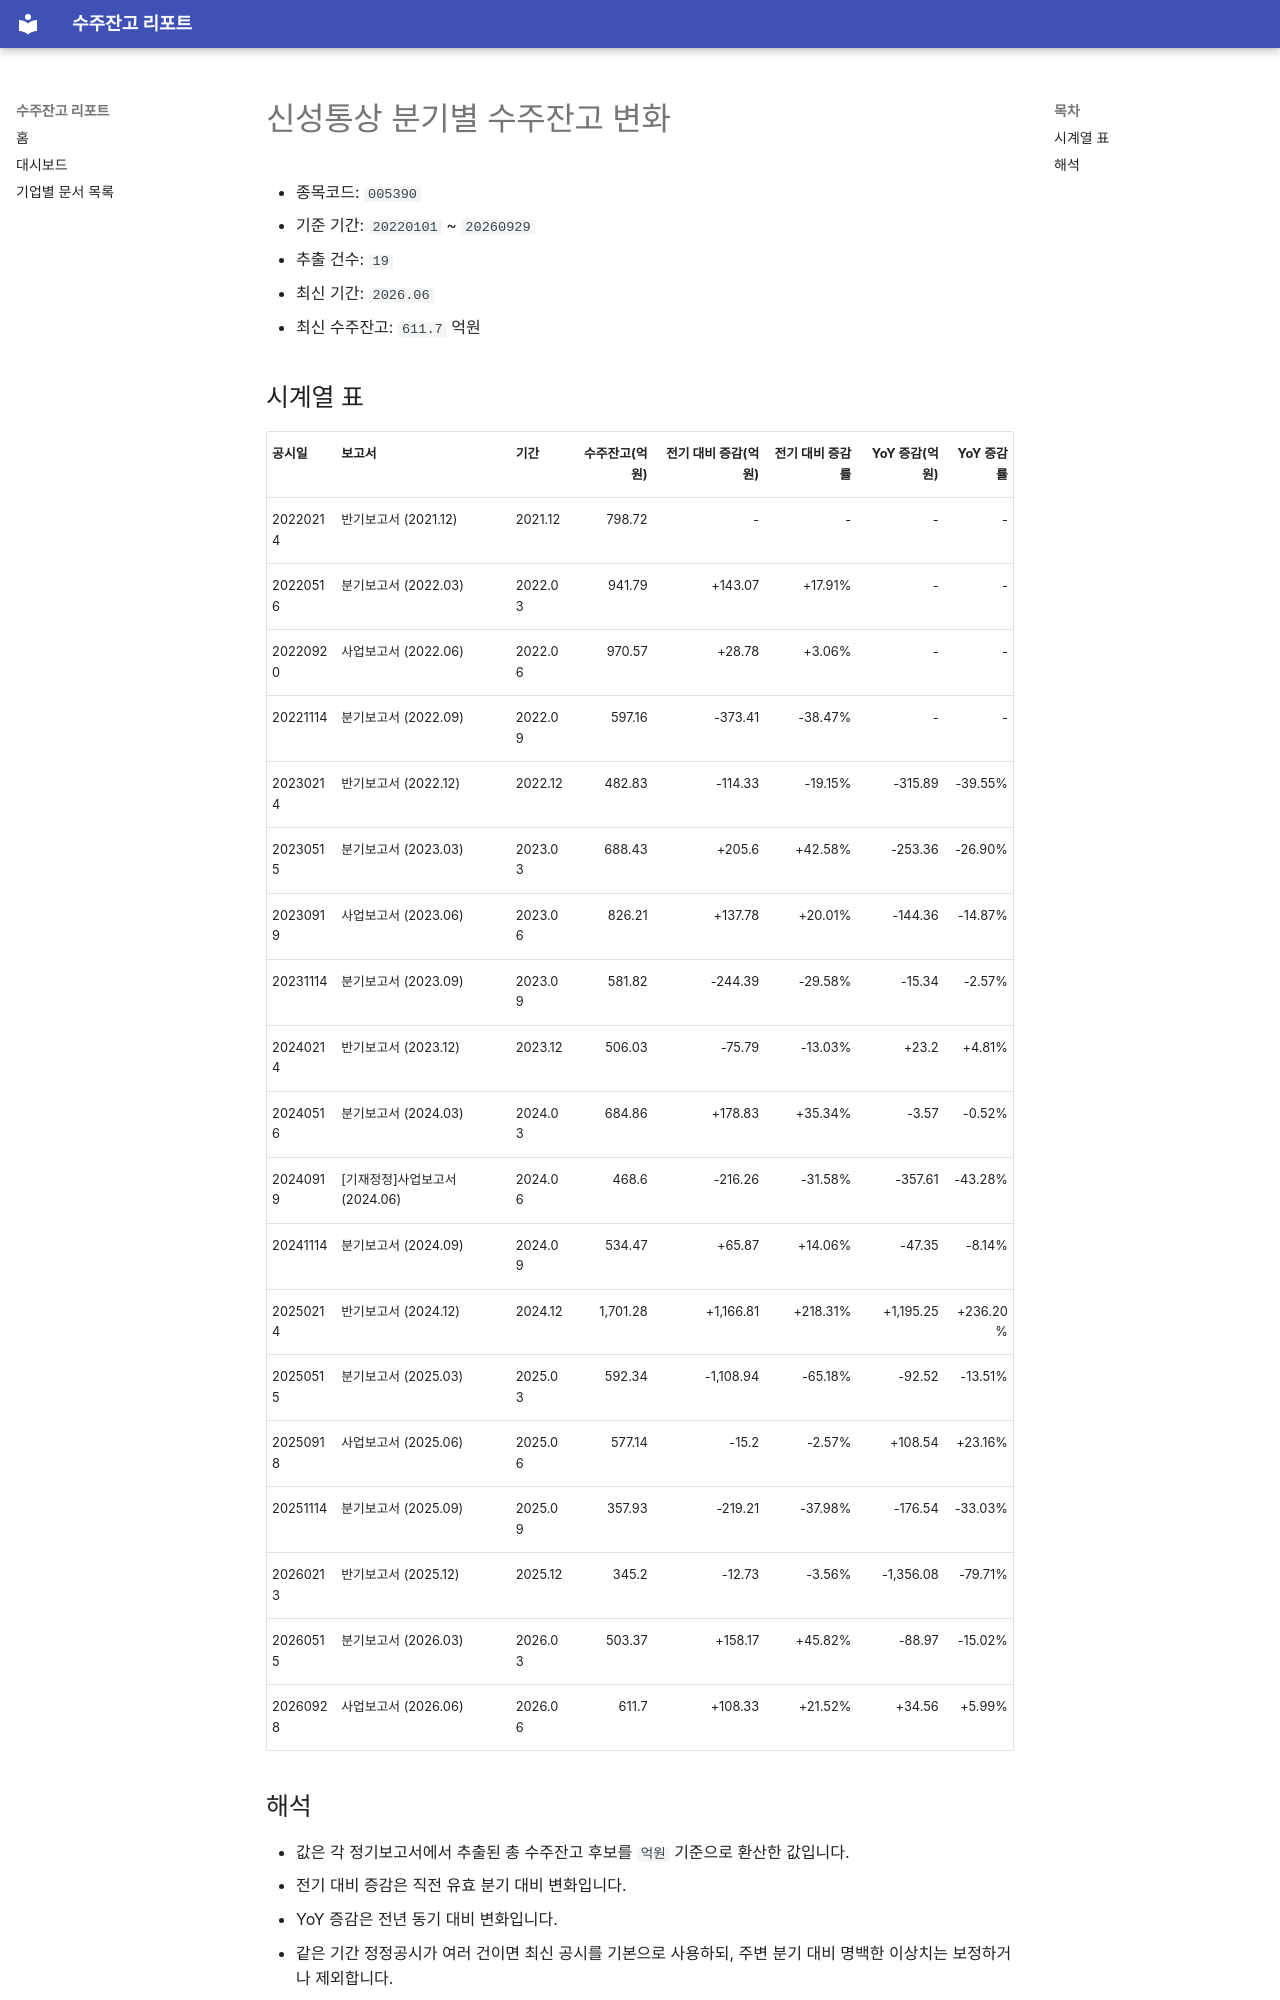

repository: agent-jaden/order-backlog-dashboard · page: companies/신성통상_수주잔고(005390)/index.html · generator: mkdocs

# 신성통상 분기별 수주잔고 변화

- 종목코드: `005390`
- 기준 기간: `20220101` ~ `20260929`
- 추출 건수: `19`
- 최신 기간: `2026.06`
- 최신 수주잔고: `611.7` 억원

## 시계열 표

| 공시일 | 보고서 | 기간 | 수주잔고(억원) | 전기 대비 증감(억원) | 전기 대비 증감률 | YoY 증감(억원) | YoY 증감률 |
| --- | --- | --- | ---: | ---: | ---: | ---: | ---: |
| 20220214 | 반기보고서 (2021.12) | 2021.12 | 798.72 | - | - | - | - |
| 20220516 | 분기보고서 (2022.03) | 2022.03 | 941.79 | +143.07 | +17.91% | - | - |
| 20220920 | 사업보고서 (2022.06) | 2022.06 | 970.57 | +28.78 | +3.06% | - | - |
| 20221114 | 분기보고서 (2022.09) | 2022.09 | 597.16 | -373.41 | -38.47% | - | - |
| 20230214 | 반기보고서 (2022.12) | 2022.12 | 482.83 | -114.33 | -19.15% | -315.89 | -39.55% |
| 20230515 | 분기보고서 (2023.03) | 2023.03 | 688.43 | +205.6 | +42.58% | -253.36 | -26.90% |
| 20230919 | 사업보고서 (2023.06) | 2023.06 | 826.21 | +137.78 | +20.01% | -144.36 | -14.87% |
| 20231114 | 분기보고서 (2023.09) | 2023.09 | 581.82 | -244.39 | -29.58% | -15.34 | -2.57% |
| 20240214 | 반기보고서 (2023.12) | 2023.12 | 506.03 | -75.79 | -13.03% | +23.2 | +4.81% |
| 20240516 | 분기보고서 (2024.03) | 2024.03 | 684.86 | +178.83 | +35.34% | -3.57 | -0.52% |
| 20240919 | [기재정정]사업보고서 (2024.06) | 2024.06 | 468.6 | -216.26 | -31.58% | -357.61 | -43.28% |
| 20241114 | 분기보고서 (2024.09) | 2024.09 | 534.47 | +65.87 | +14.06% | -47.35 | -8.14% |
| 20250214 | 반기보고서 (2024.12) | 2024.12 | 1,701.28 | +1,166.81 | +218.31% | +1,195.25 | +236.20% |
| 20250515 | 분기보고서 (2025.03) | 2025.03 | 592.34 | -1,108.94 | -65.18% | -92.52 | -13.51% |
| 20250918 | 사업보고서 (2025.06) | 2025.06 | 577.14 | -15.2 | -2.57% | +108.54 | +23.16% |
| 20251114 | 분기보고서 (2025.09) | 2025.09 | 357.93 | -219.21 | -37.98% | -176.54 | -33.03% |
| 20260213 | 반기보고서 (2025.12) | 2025.12 | 345.2 | -12.73 | -3.56% | -1,356.08 | -79.71% |
| 20260515 | 분기보고서 (2026.03) | 2026.03 | 503.37 | +158.17 | +45.82% | -88.97 | -15.02% |
| 20260928 | 사업보고서 (2026.06) | 2026.06 | 611.7 | +108.33 | +21.52% | +34.56 | +5.99% |
